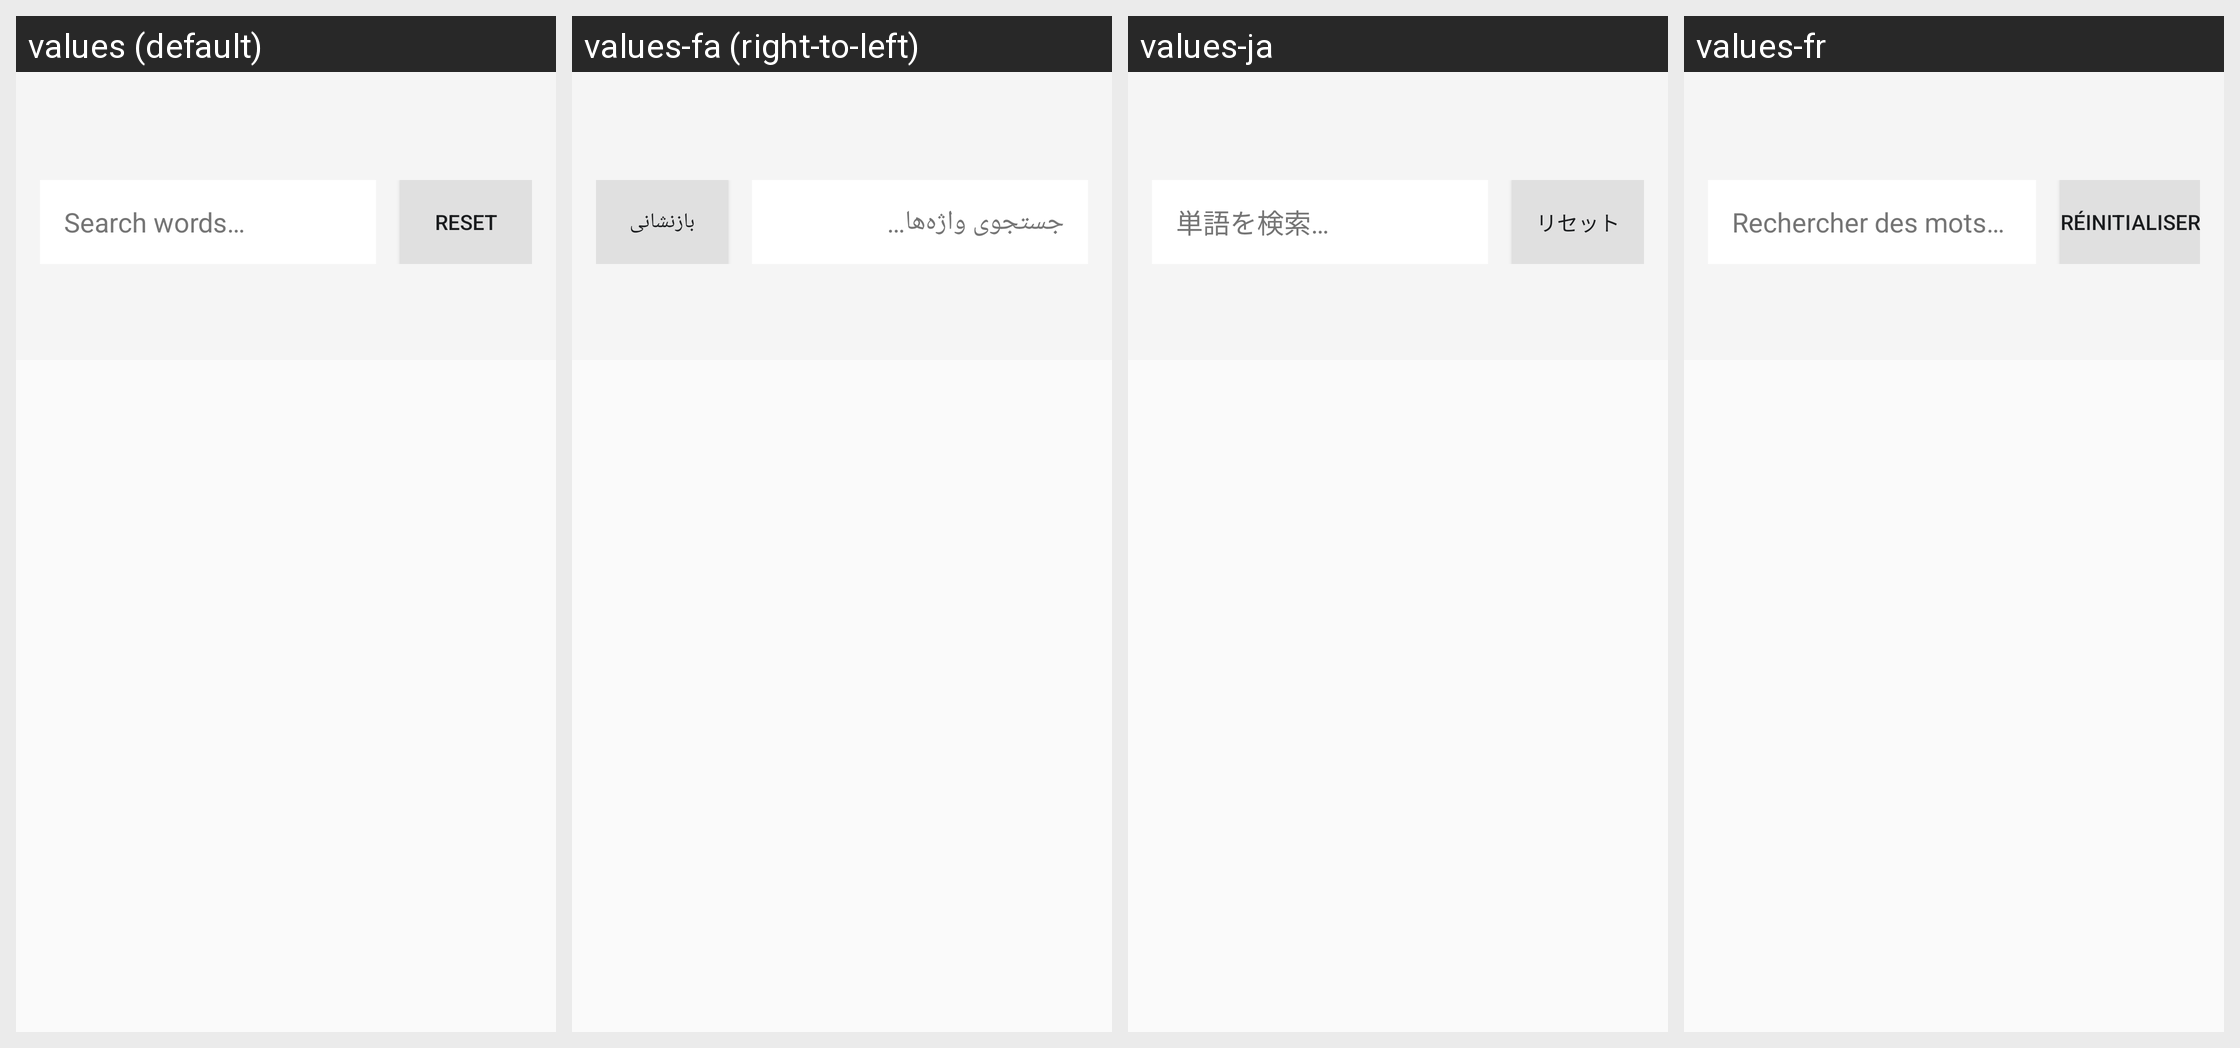

Here is an Android app screen in its default locale and in the app's own translations. Write out the translated-string differences for the strings that appear on this screen.
Android screen res/layout/activity_dictionary_manager.xml rendered under 4 locales, left to right: values (default), values-fa (right-to-left), values-ja, values-fr. Device: Nexus 5 (rendered at 1080×1920; each locale shown at half size, 540×960, under a caption strip naming it); theme settingsTheme.
Other locales in the repository, not shown: values-cs, values-de, values-es, values-fil, values-hu, values-in, values-it, values-ko, values-lv, values-nl, values-pl, values-pt, values-ro, values-ru, values-tr, values-uk, values-vi, values-zh-rCN.
Strings drawn on this screen, with the default value and each locale's value (text and hints the layout hard-codes, and strings that could not be matched under every locale, appear in the picture but are not listed):

dict_search_hint
  values: Search words…
  values-fa: جستجوی واژه‌ها…
  values-ja: 単語を検索…
  values-fr: Rechercher des mots…

dict_reset
  values: Reset
  values-fa: بازنشانی
  values-ja: リセット
  values-fr: Réinitialiser
